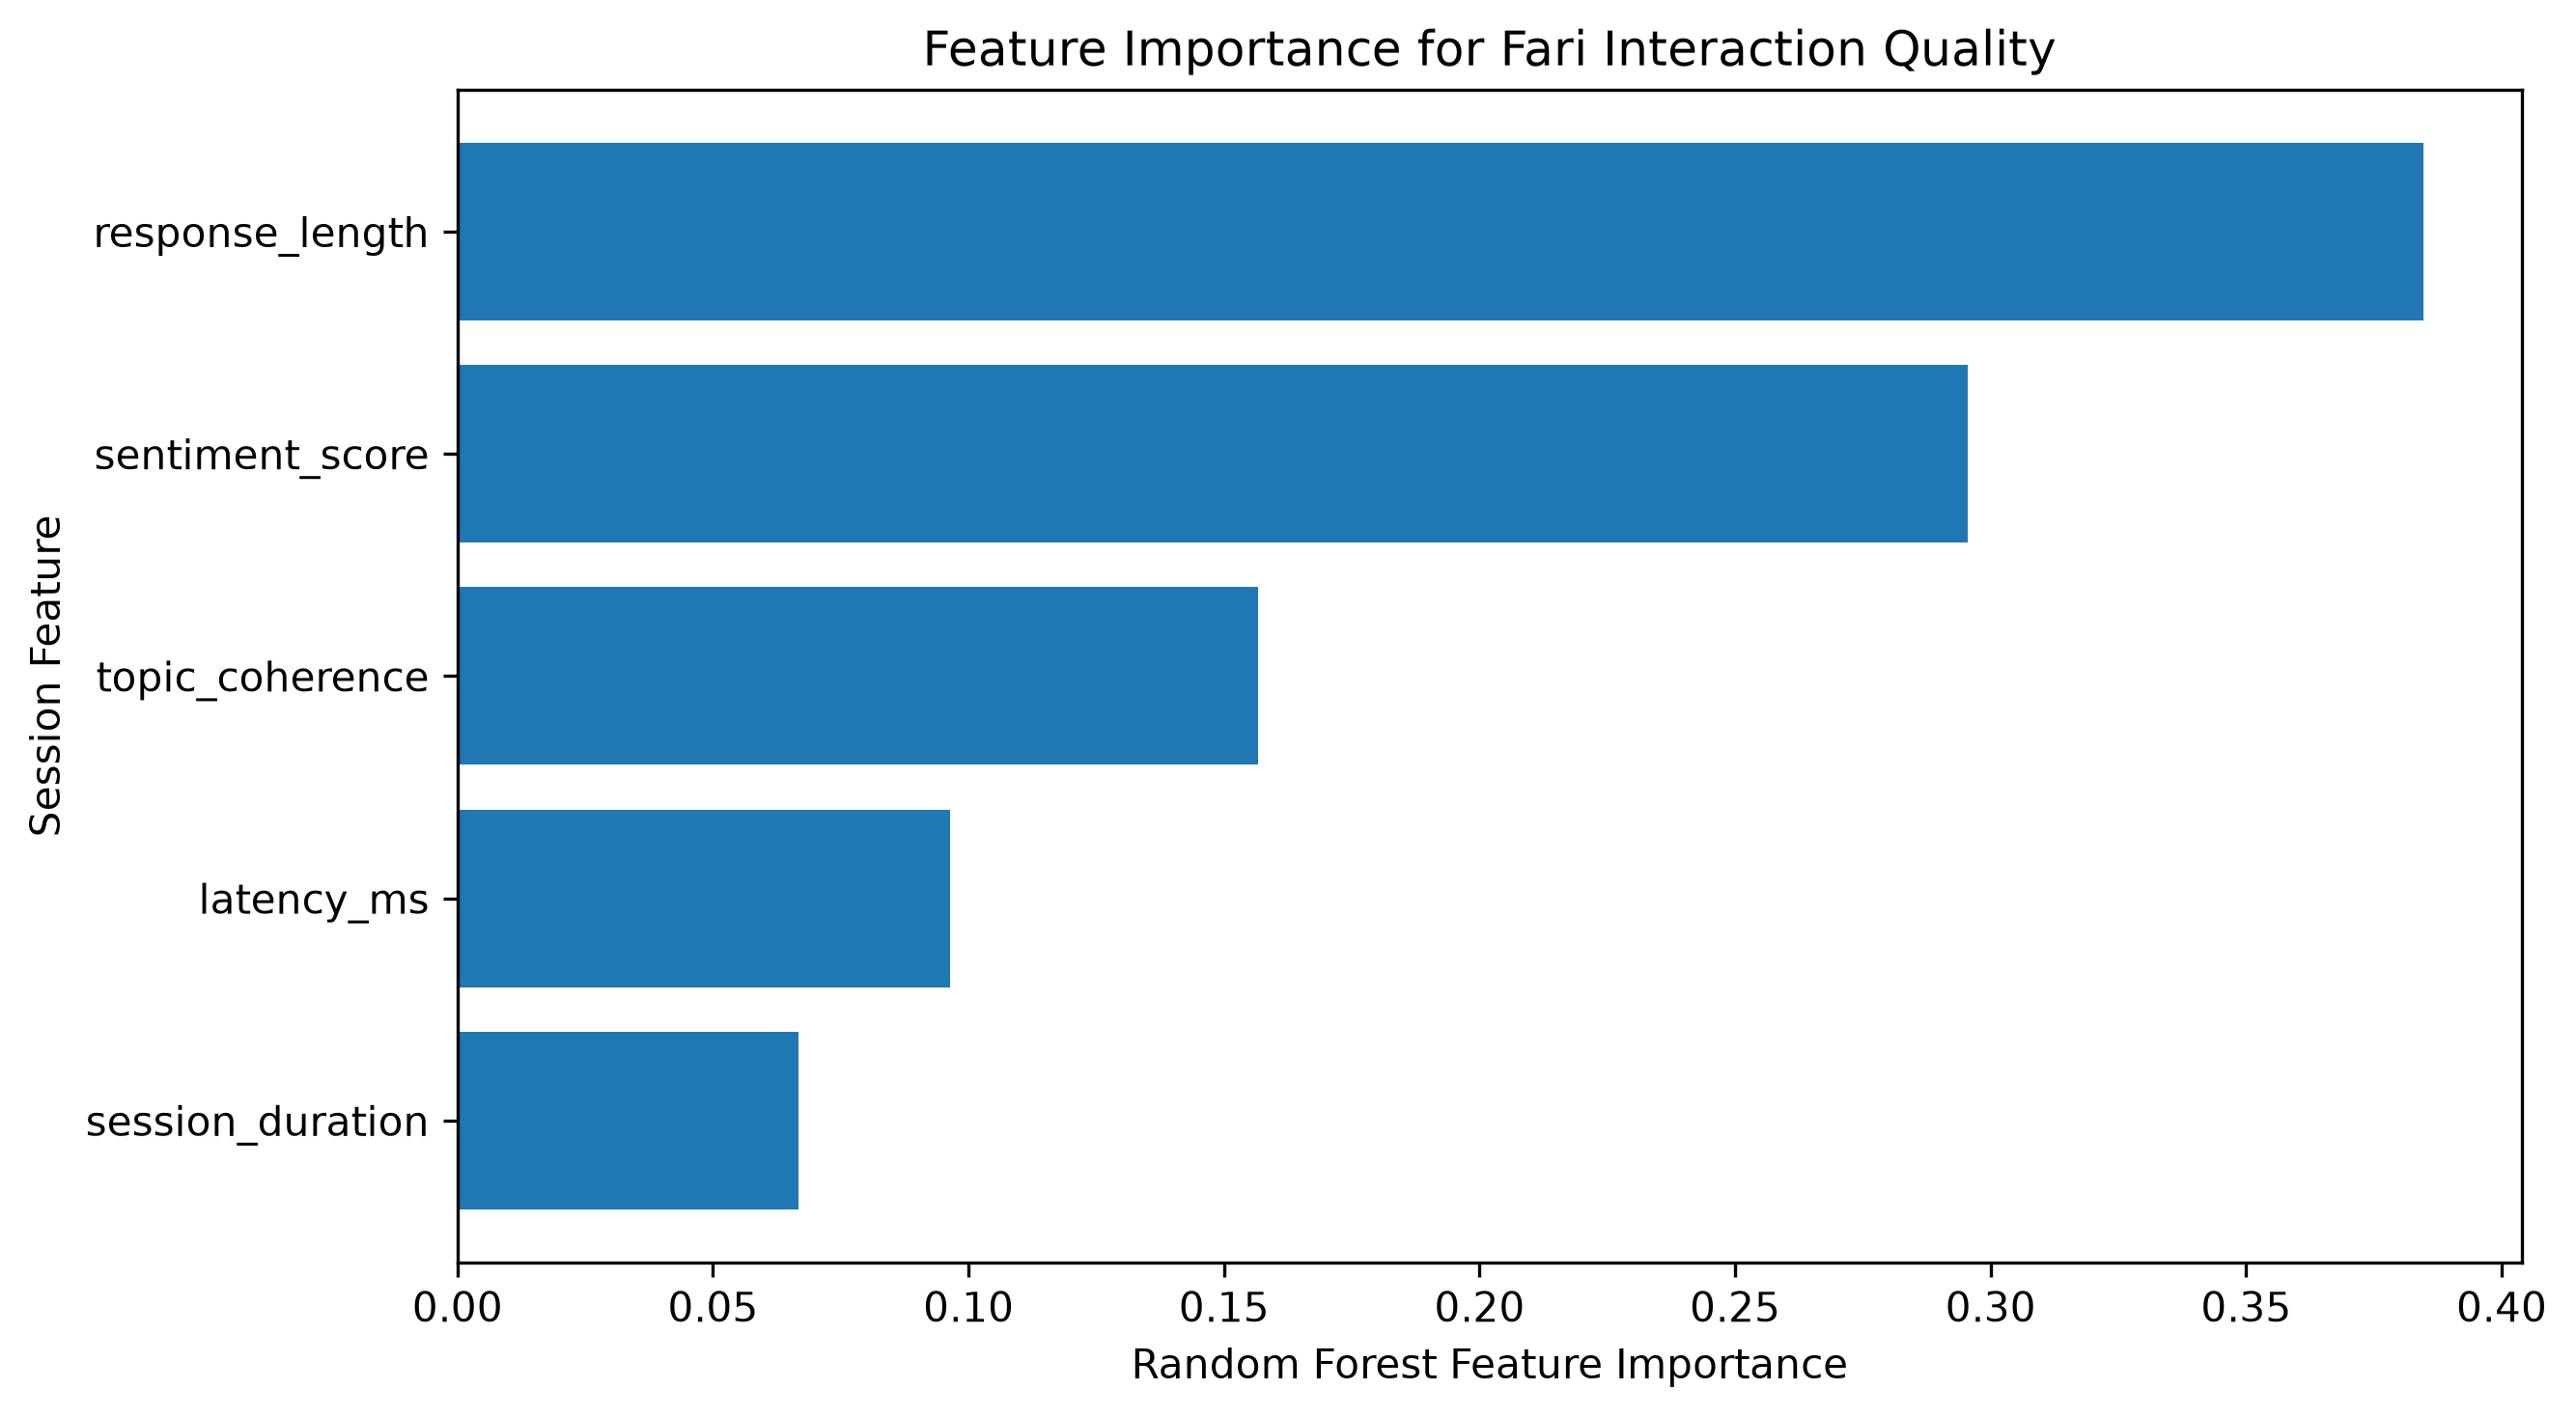

Source data for this figure (header and first rows):
feature, importance
response_length, 0.3847
sentiment_score, 0.2955
topic_coherence, 0.1567
latency_ms, 0.0964
session_duration, 0.06669
